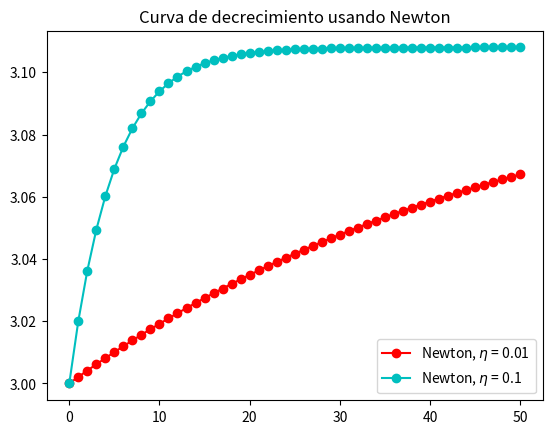

This figure's Python source: (Note: this script raises an exception after producing the figure.)
# -*- coding: utf-8 -*-
"""
[redacted]
"""

#############################
#####     LIBRERIAS     #####
#############################

import numpy as np
import matplotlib.pyplot as plt
import math

#-------------------------------------------------------------------------------#
#------------------------------------ Bonus ------------------------------------#
#-------------------------------------------------------------------------------#

""" Función f del apartado 3 """
def f(w):
	return (w[0]-2)**2 + 2*(w[1]+2)**2 + 2*np.sin(2*np.pi*w[0])*np.sin(2*np.pi*w[1])

""" Derivada parcial de f respecto de x """
def fx(w):
	return 2*(w[0]-2) + 4*np.pi*np.cos(2*np.pi*w[0])*np.sin(2*np.pi*w[1])

""" Derivada parcial de f respecto de y """
def fy(w):
	return 4*(w[1]+2) + 4*np.pi*np.sin(2*np.pi*w[0])*np.cos(2*np.pi*w[1])

""" Gradiente de f """
def gradf(w):
	return np.array([fx(w), fy(w)])

""" Hessiana de f """
def hessf(w):
	return np.array([
		2 - 8*np.pi**2*np.sin(2*np.pi*w[0])*np.sin(2*np.pi*w[1]),
		8*np.pi**2*np.cos(2*np.pi*w[0])*np.cos(2*np.pi*w[1]),
		8*np.pi**2*np.cos(2*np.pi*w[0])*np.cos(2*np.pi*w[1]),
		4 - 8*np.pi**2*np.sin(2*np.pi*w[0])*np.sin(2*np.pi*w[1])
	]).reshape((2, 2))

# Rescato esta función de p1_ej1.py
""" Función de GD que almacena los resultados para construir una gráfica. """
def gd_grafica(w, lr, grad_fun, fun, max_iters = 100000):
	it = 0
	graf = np.zeros(max_iters)
	while it < max_iters:
		graf[it] = fun(w)	# Guardamos el resultado de la iteración
		w = w - lr*gradf(w)
		it += 1
	return graf

""" Newton. Devuelve el mínimo el nº de iteraciones usadas.
- w: vector de pesos inicial.
- lr: tasa de aprendizaje.
- grad_fun: gradiente de 'fun'.
- fun: función (diferenciable) a minimizar.
- hess_fun: función hessiana.
- max_iters: máximo número de iteraciones.
"""
def newton(w, lr, grad_fun, fun, hess_fun, max_iters = 100000):
	w_list = [w]
	it = 0

	while it < max_iters:
		w = w - lr*np.linalg.inv(hess_fun(w)).dot(grad_fun(w))
		w_list.append(w)
		it += 1

	return np.array(w_list)

""" Usando GD muestra el punto inicial, el mínimo y el valor del mínimo.
- w: vector de pesos inicial.
- lr: tasa de aprendizaje.
- grad_fun: gradiente de 'fun'.
- fun: función (diferenciable) a minimizar.
- hess_fun: función hessiana.
- max_iters: máximo número de iteraciones.
"""
def print_newton(w, lr, grad_fun, fun, hess_fun, max_iters = 100000):
	print("\n   Punto de inicio: ({}, {})".format(w[0], w[1]))
	w = newton(w, lr, grad_fun, fun, hess_fun, max_iters)[-1]	# último elemento
	print("   (x,y) = ({} , {})".format(w[0], w[1]))
	print("   Valor minimo: {}".format(f(w)))

""" Función que ejecuta todo el apartado 1 """
def apartado1():
	# Representación de curva de decrecimiento para Newton
	print("\nCurva de decrecimiento usando Newton")
	g3 = np.apply_along_axis(f, 1, newton(np.array([1.0, -1.0]), 0.01, gradf, f, hessf, 50))
	g4 = np.apply_along_axis(f, 1, newton(np.array([1.0, -1.0]), 0.1, gradf, f, hessf, 50))
	plt.plot(g3, 'r-o', label=r"Newton, $\eta$ = 0.01")
	plt.plot(g4, 'c-o', label=r"Newton, $\eta$ = 0.1")
	plt.legend()
	plt.title("Curva de decrecimiento usando Newton")
	plt.gcf().canvas.set_window_title('Bonus')
	plt.show()
	input("--- Pulsar tecla para continuar ---")

	print("\nComparación de las curvas de GD y Newton")
	g1 = gd_grafica(np.array([1.0, -1.0]), 0.01, gradf, f, 50)
	g2 = gd_grafica(np.array([1.0, -1.0]), 0.1, gradf, f, 50)
	plt.plot(g1, 'b-o', label=r"GD, $\eta$ = 0.01")
	plt.plot(g2, 'k-o', label=r"GD, $\eta$ = 0.1")
	plt.plot(g3, 'r-o', label=r"Newton, $\eta$ = 0.01")
	plt.plot(g4, 'c-o', label=r"Newton, $\eta$ = 0.1")
	plt.legend()
	plt.title("Comparación de las curvas de GD y Newton")
	plt.gcf().canvas.set_window_title('Bonus')
	plt.show()
	input("--- Pulsar tecla para continuar ---")

	# Cálculo de puntos del método de Newton
	print("\nMínimo y valor donde se alcanza según el punto inicial:")
	lrate = 0.01; eps = 0.0001; max_it = 1000
	print_newton(np.array([2.1, -2.1]), lrate, gradf, f, hessf, max_it)
	print_newton(np.array([3.0, -3.0]), lrate, gradf, f, hessf, max_it)
	print_newton(np.array([1.5, 1.5]), lrate, gradf, f, hessf, max_it)
	print_newton(np.array([1.0, -1.0]), lrate, gradf, f, hessf, max_it)
	input("--- Pulsar tecla para continuar ---\n")

########################
#####     MAIN     #####
########################

""" Programa principal. """
def main():
	print("\n#############################")
	print("##########  BONUS  ##########")
	print("#############################")

	apartado1()

if __name__ == "__main__":
	main()
